Run: headless pygame with SDL's dummy video driver; simulated clock (each Clock.tick advances the game by its frame time, no real sleeping); random seed 0; keys injected as events and as key.get_pressed() state; no mouse input; restart key R tapped at the start of phases 3 and 4.
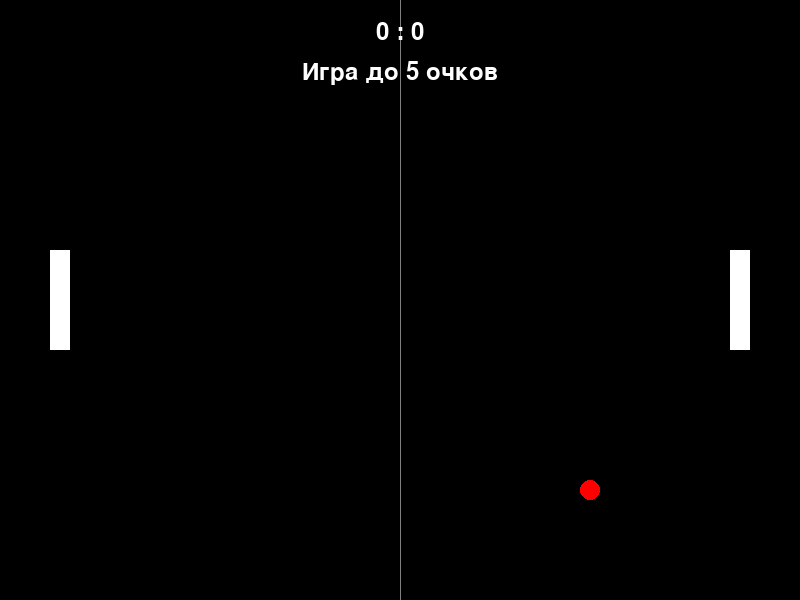
Frame 1 of 4 · flips 1–60 · no input
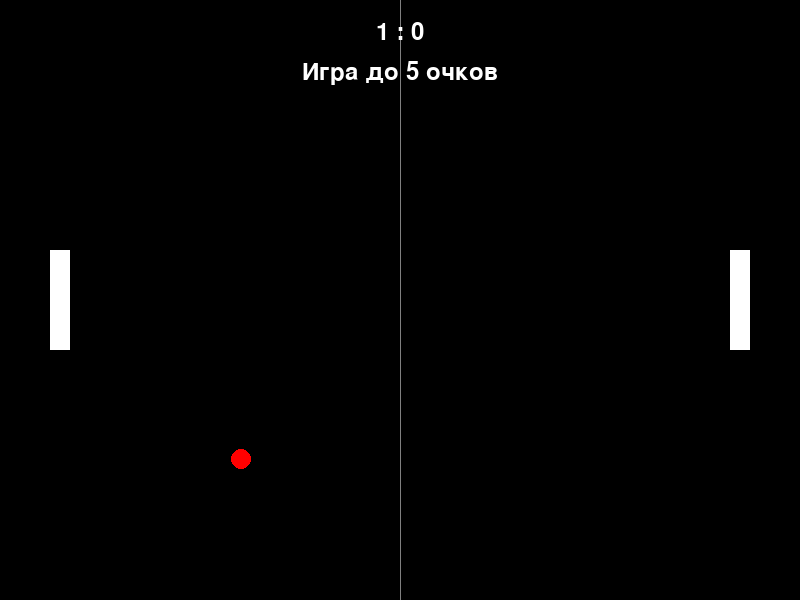
Frame 2 of 4 · flips 61–180 · tapped SPACE, RETURN · held RIGHT (→), D
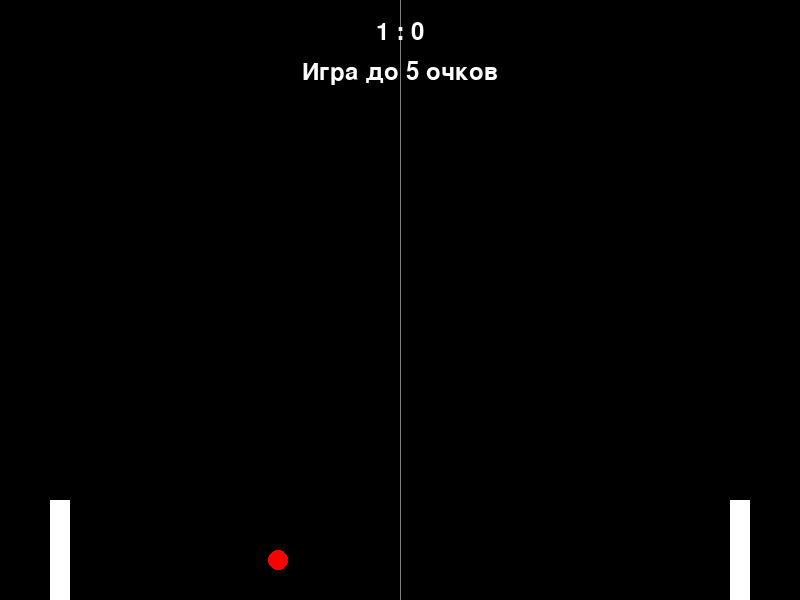
Frame 3 of 4 · flips 181–300 · tapped R · held DOWN (↓), S
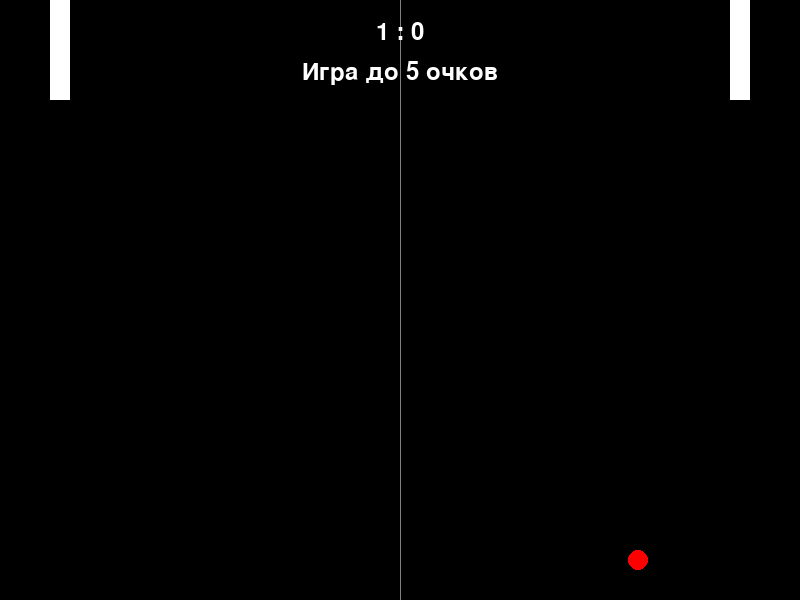
Frame 4 of 4 · flips 301–420 · tapped R · held LEFT (←), A, UP (↑), W

The pygame program that drew these frames:

import pygame
import sys
import random
from abc import ABC, abstractmethod

class GameObject(ABC):
    """
    Абстрактный базовый класс для всех игровых объектов.
    """
    def __init__(self, x, y, width, height, color):
        # Прямоугольник для позиционирования и обнаружения столкновений
        self.rect = pygame.Rect(x, y, width, height)
        self.color = color  # Цвет объекта

    @abstractmethod
    def update(self):
        """Абстрактный метод для обновления состояния объекта"""
        pass

    @abstractmethod
    def draw(self, screen):
        """Абстрактный метод для отрисовки объекта"""
        pass

    def get_rect(self):
        """Возвращает прямоугольник объекта для обработки коллизий"""
        return self.rect

class Paddle(GameObject):
    """
    Класс ракетки, наследуется от GameObject.
    """

    def __init__(self, x, y, width, height, color, speed):
        super().__init__(x, y, width, height, color)
        self.speed = speed  # Скорость движения ракетки
        self.score = 0  # Счет игрока

    def update(self):
        """Обновление состояния ракетки. Ограничивает движение в пределах экрана."""
        if self.rect.top < 0:
            self.rect.top = 0  # Не даем ракетке выйти за верхнюю границу
        if self.rect.bottom > 600:
            self.rect.bottom = 600  # Не даем ракетке выйти за нижнюю границу

    def draw(self, screen):
        """Отрисовка ракетки на экране"""
        pygame.draw.rect(screen, self.color, self.rect)

class Ball(GameObject):
    """
    Класс мяча, отвечает за движение мяча, обработку столкновений с границами и ракетками.
    """

    def __init__(self, x, y, radius, color, speed):
        super().__init__(x, y, radius * 2, radius * 2, color)
        self.radius = radius  # Радиус мяча
        self.speed = speed  # Скорость мяча
        # Начальное направление движения (случайное)
        self.direction = [random.choice([-1, 1]), random.choice([-1, 1])]

    def update(self):
        """Обновление позиции мяча и обработка отскоков от границ"""
        self.rect.x += self.speed * self.direction[0]
        self.rect.y += self.speed * self.direction[1]

        # Отскок от верхней и нижней границ
        if self.rect.top <= 0:
            self.rect.top = 0
            self.direction[1] = abs(self.direction[1])  # Двигаем вниз
        elif self.rect.bottom >= 600:
            self.rect.bottom = 600
            self.direction[1] = -abs(self.direction[1])  # Двигаем вверх

    def draw(self, screen):
        """Отрисовка мяча на экране"""
        pygame.draw.circle(screen, self.color, self.rect.center, self.radius)

    def reset(self):
        """Сброс мяча в центр поля со случайным направлением"""
        self.rect.center = (400, 300)
        self.direction = [random.choice([-1, 1]), random.choice([-1, 1])]

class GameSettings(ABC):
    """
    Абстрактный класс для управления настройками игры.
    """

    @abstractmethod
    def get_background_color(self):
        pass

    @abstractmethod
    def get_paddle_color(self):
        pass

    @abstractmethod
    def get_ball_color(self):
        pass

    @abstractmethod
    def get_text_color(self):
        pass

    @abstractmethod
    def get_line_color(self):
        pass

    @abstractmethod
    def get_ball_speed(self):
        pass

    @abstractmethod
    def get_paddle_speed(self):
        pass

    @abstractmethod
    def get_max_score(self):
        pass

class DefaultGameSettings(GameSettings):
    """
    Реализация настроек игры
    """
    def __init__(self):
        # Цвета игровых элементов
        self.background_color = (0, 0, 0)       # Черный фон
        self.paddle_color = (255, 255, 255)     # Белые ракетки
        self.ball_color = (255, 0, 0)           # Красный мяч
        self.text_color = (255, 255, 255)       # Белый текст
        self.line_color = (128, 128, 128)       # Серая центральная линия

        # Скорости игровых элементов
        self.ball_speed = 3
        self.paddle_speed = 6

        # Настройки игры
        self.max_score = 5  # Игра до 5 очков

    def get_background_color(self):
        return self.background_color

    def get_paddle_color(self):
        return self.paddle_color

    def get_ball_color(self):
        return self.ball_color

    def get_text_color(self):
        return self.text_color

    def get_line_color(self):
        return self.line_color

    def get_ball_speed(self):
        return self.ball_speed

    def get_paddle_speed(self):
        return self.paddle_speed

    def get_max_score(self):
        return self.max_score

class ScoreManager(ABC):
    """
    Абстрактный класс для управления счетом игры.
    """

    @abstractmethod
    def update(self, player):
        pass

    @abstractmethod
    def is_game_over(self):
        pass

    @abstractmethod
    def get_winner(self):
        pass

    @abstractmethod
    def draw(self, screen):
        pass

class DefaultScoreManager(ScoreManager):
    """
    Реализация управления счетом.
    """

    def __init__(self, text_color, max_score):
        self.font = pygame.font.Font(None, 36)  # Шрифт для отображения счета
        self.scores = [0, 0]  # Счет игроков [левый игрок, правый игрок]
        self.text_color = text_color
        self.max_score = max_score

    def update(self, player):
        """Увеличение счета указанного игрока"""
        self.scores[player] += 1

    def is_game_over(self):
        """Проверка, достиг ли какой-либо игрок максимального счета"""
        return self.scores[0] >= self.max_score or self.scores[1] >= self.max_score

    def get_winner(self):
        """Определение победителя игры"""
        if self.scores[0] >= self.max_score:
            return 0  # Левый игрок победил
        elif self.scores[1] >= self.max_score:
            return 1  # Правый игрок победил
        return -1  # Игра еще не окончена

    def draw(self, screen):
        """Отрисовка счета на экране"""
        score_text = f"{self.scores[0]} : {self.scores[1]}"
        score_render = self.font.render(score_text, True, self.text_color)
        screen.blit(score_render, (400 - score_render.get_width() // 2, 20))

        goal_text = f"Игра до {self.max_score} очков"
        goal_render = self.font.render(goal_text, True, self.text_color)
        screen.blit(goal_render, (400 - goal_render.get_width() // 2, 60))

class InputHandler(ABC):
    """
    Абстрактный класс для обработки ввода данных.
    """

    @abstractmethod
    def handle_input(self, paddle):
        pass

class KeyboardInputHandler(InputHandler):
    """
    Реализация обработки ввода с клавиатуры.
    """

    def __init__(self, up_key, down_key):
        self.up_key = up_key  # Клавиша для движения вверх
        self.down_key = down_key  # Клавиша для движения вниз

    def handle_input(self, paddle):
        """Обработка нажатий клавиш и движение ракетки"""
        keys = pygame.key.get_pressed()
        if keys[self.up_key]:
            paddle.rect.y -= paddle.speed
        if keys[self.down_key]:
            paddle.rect.y += paddle.speed

class GameObjectFactory(ABC):
    """
    Абстрактный класс для фабрики игровых объектов.
    """

    @abstractmethod
    def create_paddle(self, x, y, width, height, speed, color):
        pass

    @abstractmethod
    def create_ball(self, x, y, radius, speed, color):
        pass

class DefaultGameObjectFactory(GameObjectFactory):
    """
    Реализация фабрики игровых объектов.
    """

    def create_paddle(self, x, y, width, height, speed, color):
        return Paddle(x, y, width, height, color, speed)

    def create_ball(self, x, y, radius, speed, color):
        return Ball(x, y, radius, color, speed)

class PongGame:
    """
    Основной класс игры, координирующий работу всех компонентов.
    """

    def __init__(self):
        # Инициализация pygame
        pygame.init()

        # Создание окна игры
        self.screen = pygame.display.set_mode((800, 600))
        pygame.display.set_caption("Пинг-Понг")
        self.clock = pygame.time.Clock()  # Для контроля FPS

        # Использование абстракций для настроек и фабрики
        self.settings = DefaultGameSettings()
        self.factory = DefaultGameObjectFactory()

        # Создание игровых объектов через фабрику
        self.player1 = self.factory.create_paddle(
            50, 250, 20, 100,
            self.settings.get_paddle_speed(),
            self.settings.get_paddle_color()
        )
        self.player2 = self.factory.create_paddle(
            730, 250, 20, 100,
            self.settings.get_paddle_speed(),
            self.settings.get_paddle_color()
        )
        self.ball = self.factory.create_ball(
            400, 300, 10,
            self.settings.get_ball_speed(),
            self.settings.get_ball_color()
        )

        # Использование абстракции для управления счетом
        self.score_manager = DefaultScoreManager(
            self.settings.get_text_color(),
            self.settings.get_max_score()
        )

        # Использование абстракции для обработки ввода
        self.input_handler1 = KeyboardInputHandler(pygame.K_w, pygame.K_s)
        self.input_handler2 = KeyboardInputHandler(pygame.K_UP, pygame.K_DOWN)

        # Состояние игры
        self.running = True  # Флаг продолжения игрового цикла
        self.game_over = False  # Флаг окончания игры

    def run(self):
        """Запуск основного игрового цикла"""
        while self.running:
            self.handle_events()  # Обработка событий

            if not self.game_over:
                self.handle_input()  # Обработка ввода
                self.update()  # Обновление состояния игры
                self.check_collisions()  # Проверка столкновений
                self.check_game_over()  # Проверка окончания игры

            self.render()  # Отрисовка игры
            self.clock.tick(60)  # Ограничение до 60 FPS

        # Завершение работы
        pygame.quit()
        sys.exit()

    def handle_events(self):
        """Обработка событий pygame (закрытие окна, нажатия клавиш)"""
        for event in pygame.event.get():
            if event.type == pygame.QUIT:
                self.running = False  # Завершаем игру при закрытии окна
            elif event.type == pygame.KEYDOWN:
                if event.key == pygame.K_r and self.game_over:
                    self.restart_game()  # Перезапуск игры по нажатию R

    def handle_input(self):
        """Обработка ввода для обоих игроков"""
        self.input_handler1.handle_input(self.player1)
        self.input_handler2.handle_input(self.player2)

    def update(self):
        """Обновление состояния всех игровых объектов"""
        self.player1.update()
        self.player2.update()
        self.ball.update()

    def check_collisions(self):
        """Проверка столкновений мяча с ракетками и границами поля"""
        # Проверка столкновения с левой ракеткой (player1)
        if self.ball.get_rect().colliderect(self.player1.get_rect()):
            # Корректируем позицию мяча, чтобы он не был внутри ракетки
            self.ball.rect.left = self.player1.rect.right
            self.ball.direction[0] = abs(self.ball.direction[0])  # Двигаем вправо
            # Немного изменяем угол отскока в зависимости от точки попадания
            hit_position = (self.ball.rect.centery - self.player1.rect.centery) / (self.player1.rect.height / 2)
            self.ball.direction[1] = hit_position * 0.7

        # Проверка столкновения с правой ракеткой (player2)
        if self.ball.get_rect().colliderect(self.player2.get_rect()):
            # Корректируем позицию мяча, чтобы он не был внутри ракетки
            self.ball.rect.right = self.player2.rect.left
            self.ball.direction[0] = -abs(self.ball.direction[0])  # Двигаем влево
            # Немного изменяем угол отскока в зависимости от точки попадания
            hit_position = (self.ball.rect.centery - self.player2.rect.centery) / (self.player2.rect.height / 2)
            self.ball.direction[1] = hit_position * 0.7

        # Проверка выхода мяча за границы (гол)
        if self.ball.rect.left <= 0:
            self.score_manager.update(1)  # Очко правому игроку
            self.ball.reset()  # Сброс мяча
        elif self.ball.rect.right >= 800:
            self.score_manager.update(0)  # Очко левому игроку
            self.ball.reset()  # Сброс мяча

    def check_game_over(self):
        """Проверка условий окончания игры"""
        if self.score_manager.is_game_over():
            self.game_over = True

    def restart_game(self):
        """Перезапуск игры после окончания"""
        # Сброс позиций объектов
        self.player1.rect.y = 250
        self.player2.rect.y = 250
        self.ball.reset()

        # Сброс счета
        self.score_manager.scores = [0, 0]

        # Сброс состояния игры
        self.game_over = False

    def render(self):
        """Отрисовка всех элементов игры на экране"""
        # Отрисовка фона
        self.screen.fill(self.settings.get_background_color())

        # Отрисовка центральной линии
        pygame.draw.aaline(self.screen, self.settings.get_line_color(), (400, 0), (400, 600))

        # Отрисовка игровых объектов
        self.player1.draw(self.screen)
        self.player2.draw(self.screen)
        self.ball.draw(self.screen)

        # Отрисовка счета
        self.score_manager.draw(self.screen)

        # Отображение сообщения о конце игры
        if self.game_over:
            winner = self.score_manager.get_winner()
            message_font = pygame.font.Font(None, 72)

            winner_text = f"Игрок {winner + 1} победил!"
            text_render = message_font.render(winner_text, True, self.settings.get_text_color())
            self.screen.blit(text_render, (400 - text_render.get_width() // 2, 250))

            restart_text = "Нажмите R для рестарта"
            restart_render = message_font.render(restart_text, True, self.settings.get_text_color())
            self.screen.blit(restart_render, (400 - restart_render.get_width() // 2, 320))

        # Обновление экрана
        pygame.display.flip()

if __name__ == "__main__":
    """
    Создает экземпляр игры и запускает её.
    """
    game = PongGame()
    game.run()
